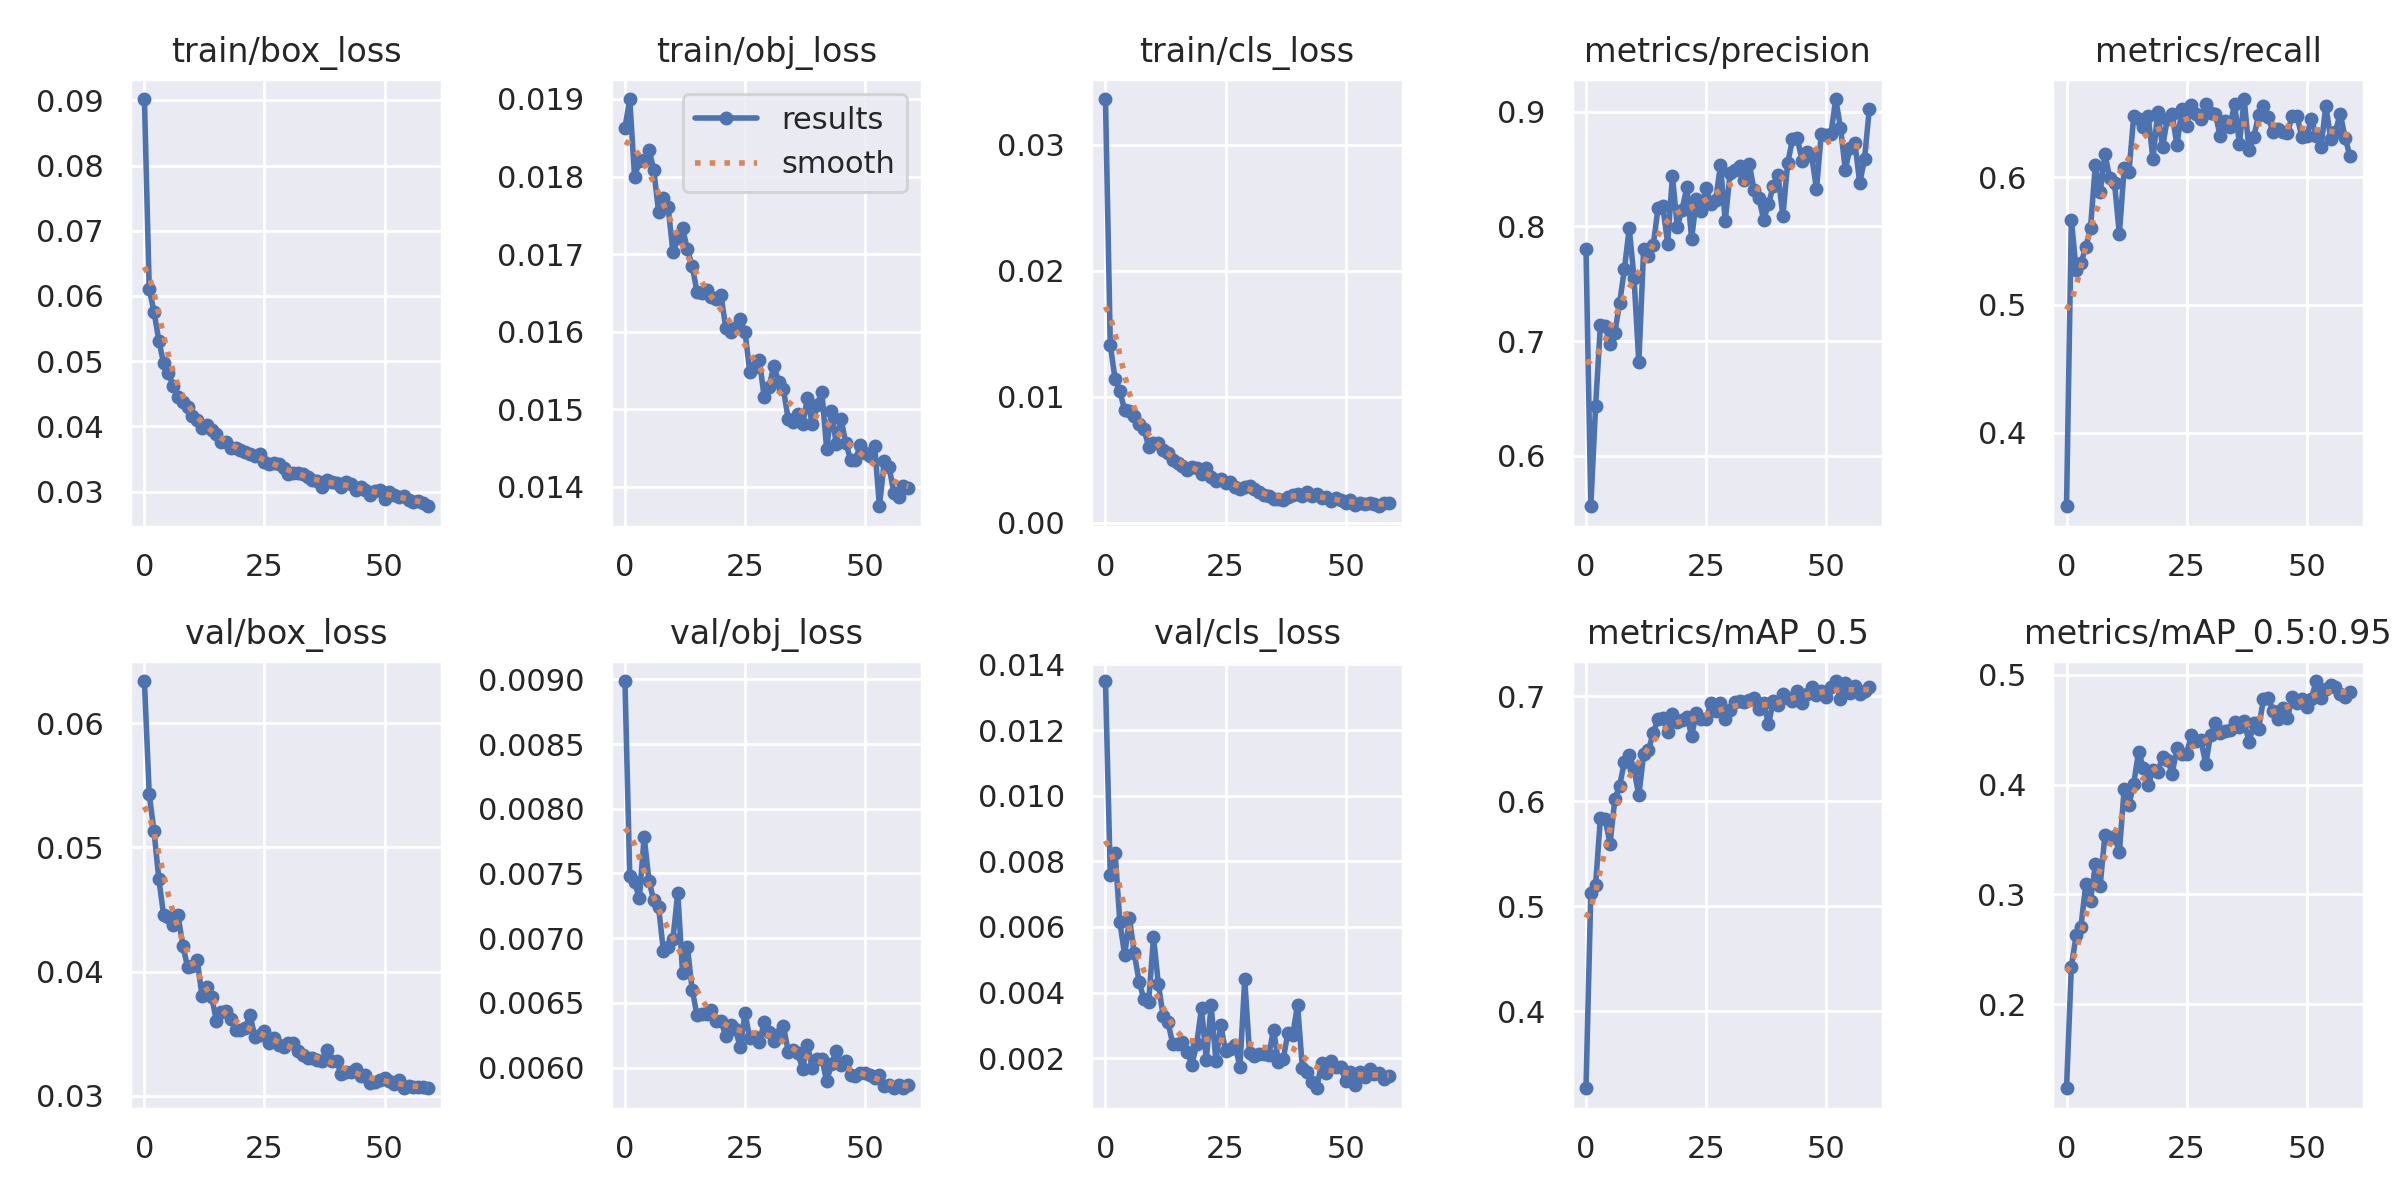

The table this chart was drawn from, first rows:
epoch, train/box_loss, train/obj_loss, train/cls_loss, metrics/precision, metrics/recall, metrics/mAP_0.5, metrics/mAP_0.5:0.95, val/box_loss, val/obj_loss, val/cls_loss, x/lr0, x/lr1, x/lr2
0, 0.09019, 0.01863, 0.03361, 0.7805, 0.3423, 0.3269, 0.1235, 0.06339, 0.008988, 0.0135, 0.07008, 0.003325, 0.003325
1, 0.06101, 0.019, 0.01412, 0.5561, 0.5668, 0.5129, 0.2339, 0.05427, 0.007481, 0.007572, 0.03997, 0.006548, 0.006548
2, 0.05758, 0.018, 0.01139, 0.6436, 0.5274, 0.5205, 0.2629, 0.05128, 0.007433, 0.008268, 0.009746, 0.009662, 0.009662
3, 0.05316, 0.01819, 0.01042, 0.7141, 0.5323, 0.584, 0.2707, 0.04745, 0.007307, 0.006141, 0.009505, 0.009505, 0.009505
4, 0.04967, 0.01822, 0.008915, 0.7135, 0.545, 0.5832, 0.3091, 0.04455, 0.007784, 0.005141, 0.009505, 0.009505, 0.009505
5, 0.04824, 0.01835, 0.008897, 0.6972, 0.5603, 0.5594, 0.2942, 0.04436, 0.007443, 0.006264, 0.00934, 0.00934, 0.00934
6, 0.04613, 0.01809, 0.00849, 0.7072, 0.6095, 0.6017, 0.3274, 0.04372, 0.007293, 0.005193, 0.009175, 0.009175, 0.009175
7, 0.04448, 0.01755, 0.00786, 0.7331, 0.5879, 0.6148, 0.3078, 0.04451, 0.007244, 0.004336, 0.00901, 0.00901, 0.00901
8, 0.04371, 0.01772, 0.007473, 0.7629, 0.6181, 0.6374, 0.3545, 0.04208, 0.006902, 0.003794, 0.008845, 0.008845, 0.008845
9, 0.04301, 0.0176, 0.006022, 0.7984, 0.599, 0.6444, 0.3511, 0.04036, 0.006932, 0.003719, 0.00868, 0.00868, 0.00868
10, 0.04154, 0.01702, 0.00632, 0.755, 0.5951, 0.6302, 0.3528, 0.04046, 0.006996, 0.005699, 0.008515, 0.008515, 0.008515
11, 0.04092, 0.0172, 0.00633, 0.6815, 0.5553, 0.6055, 0.3386, 0.04093, 0.007351, 0.004273, 0.00835, 0.00835, 0.00835
12, 0.03972, 0.01733, 0.00577, 0.7802, 0.6068, 0.6445, 0.3959, 0.038, 0.006731, 0.003294, 0.008185, 0.008185, 0.008185
13, 0.04024, 0.01706, 0.005533, 0.7741, 0.6039, 0.6483, 0.3817, 0.03874, 0.006935, 0.003114, 0.00802, 0.00802, 0.00802
14, 0.03946, 0.01685, 0.004947, 0.7834, 0.648, 0.665, 0.4009, 0.03796, 0.006602, 0.002439, 0.007855, 0.007855, 0.007855
15, 0.03879, 0.01652, 0.004718, 0.8159, 0.6455, 0.6782, 0.43, 0.036, 0.006407, 0.002419, 0.00769, 0.00769, 0.00769
16, 0.03763, 0.0165, 0.004529, 0.8179, 0.6395, 0.6791, 0.4156, 0.0367, 0.006418, 0.002501, 0.007525, 0.007525, 0.007525
17, 0.03762, 0.01654, 0.004201, 0.7847, 0.6482, 0.6654, 0.3997, 0.03682, 0.006411, 0.002193, 0.00736, 0.00736, 0.00736
18, 0.03675, 0.01645, 0.004454, 0.8439, 0.6139, 0.6831, 0.4136, 0.03618, 0.006442, 0.001803, 0.007195, 0.007195, 0.007195
19, 0.03669, 0.01642, 0.004331, 0.7996, 0.6512, 0.6758, 0.4116, 0.03533, 0.00636, 0.00244, 0.00703, 0.00703, 0.00703
20, 0.03635, 0.01647, 0.003887, 0.8144, 0.6234, 0.6772, 0.4254, 0.03531, 0.006359, 0.003525, 0.006865, 0.006865, 0.006865
21, 0.03599, 0.01605, 0.004329, 0.834, 0.6457, 0.6802, 0.4228, 0.03548, 0.006244, 0.00196, 0.0067, 0.0067, 0.0067
22, 0.03578, 0.016, 0.003665, 0.7893, 0.6492, 0.6624, 0.41, 0.0365, 0.006332, 0.003623, 0.006535, 0.006535, 0.006535
23, 0.03549, 0.01604, 0.003349, 0.8242, 0.6248, 0.6842, 0.4337, 0.03472, 0.0063, 0.001908, 0.00637, 0.00637, 0.00637
24, 0.03573, 0.01616, 0.003506, 0.8136, 0.6533, 0.6777, 0.4278, 0.03486, 0.006157, 0.003012, 0.006205, 0.006205, 0.006205
25, 0.03451, 0.016, 0.00316, 0.8338, 0.6402, 0.6779, 0.4284, 0.03523, 0.00642, 0.002222, 0.00604, 0.00604, 0.00604
26, 0.03423, 0.01548, 0.003265, 0.8197, 0.656, 0.6931, 0.4452, 0.03426, 0.006227, 0.002272, 0.005875, 0.005875, 0.005875
27, 0.03431, 0.01554, 0.002807, 0.8227, 0.6497, 0.6857, 0.4398, 0.03465, 0.006239, 0.002412, 0.00571, 0.00571, 0.00571
28, 0.03418, 0.01563, 0.002663, 0.8534, 0.6456, 0.6936, 0.4404, 0.0341, 0.006195, 0.00172, 0.005545, 0.005545, 0.005545
29, 0.0336, 0.01516, 0.002802, 0.8045, 0.6574, 0.6784, 0.4187, 0.0339, 0.006351, 0.004403, 0.00538, 0.00538, 0.00538
30, 0.03274, 0.01528, 0.002924, 0.8462, 0.6501, 0.6866, 0.4455, 0.03424, 0.006276, 0.002149, 0.005215, 0.005215, 0.005215
31, 0.03288, 0.01556, 0.002713, 0.8492, 0.6491, 0.694, 0.4561, 0.03424, 0.006209, 0.00206, 0.00505, 0.00505, 0.00505
32, 0.03291, 0.01535, 0.002447, 0.8522, 0.6324, 0.6952, 0.4474, 0.03361, 0.006256, 0.00213, 0.004885, 0.004885, 0.004885
33, 0.03272, 0.01526, 0.002167, 0.8401, 0.6441, 0.6944, 0.4491, 0.03329, 0.00632, 0.002124, 0.00472, 0.00472, 0.00472
34, 0.03219, 0.01487, 0.002098, 0.8545, 0.6393, 0.6964, 0.4498, 0.03304, 0.006124, 0.00209, 0.004555, 0.004555, 0.004555
35, 0.03173, 0.01484, 0.001887, 0.8314, 0.6571, 0.6981, 0.4569, 0.03306, 0.006137, 0.002868, 0.00439, 0.00439, 0.00439
36, 0.03169, 0.01493, 0.001899, 0.8245, 0.6261, 0.6872, 0.4528, 0.03286, 0.006111, 0.001898, 0.004225, 0.004225, 0.004225
37, 0.03064, 0.0148, 0.001842, 0.8059, 0.6611, 0.6936, 0.4577, 0.03279, 0.005992, 0.001961, 0.00406, 0.00406, 0.00406
38, 0.03178, 0.01514, 0.002025, 0.8192, 0.6211, 0.673, 0.4386, 0.03367, 0.006177, 0.002771, 0.003895, 0.003895, 0.003895
39, 0.03152, 0.01481, 0.002229, 0.8353, 0.6313, 0.695, 0.4558, 0.03277, 0.005998, 0.002718, 0.00373, 0.00373, 0.00373
40, 0.03136, 0.01505, 0.002295, 0.8447, 0.6488, 0.6919, 0.4511, 0.03278, 0.00607, 0.003631, 0.003565, 0.003565, 0.003565
41, 0.03069, 0.01523, 0.002146, 0.8089, 0.6556, 0.7021, 0.4778, 0.03173, 0.006068, 0.00171, 0.0034, 0.0034, 0.0034
42, 0.03153, 0.01449, 0.00242, 0.8551, 0.6471, 0.6978, 0.4787, 0.03194, 0.005897, 0.001569, 0.003235, 0.003235, 0.003235
43, 0.03118, 0.01498, 0.002106, 0.8757, 0.635, 0.6952, 0.4672, 0.03187, 0.006024, 0.001272, 0.00307, 0.00307, 0.00307
44, 0.03031, 0.01455, 0.002278, 0.8771, 0.6374, 0.7048, 0.4595, 0.03216, 0.006131, 0.001084, 0.002905, 0.002905, 0.002905
45, 0.03065, 0.01487, 0.00196, 0.8571, 0.635, 0.693, 0.4701, 0.03157, 0.006021, 0.001855, 0.00274, 0.00274, 0.00274
46, 0.03026, 0.01456, 0.002055, 0.8648, 0.6346, 0.7016, 0.4606, 0.0317, 0.006048, 0.001543, 0.002575, 0.002575, 0.002575
47, 0.02952, 0.01435, 0.001716, 0.8614, 0.6478, 0.7086, 0.4797, 0.03105, 0.005945, 0.001927, 0.00241, 0.00241, 0.00241
48, 0.03008, 0.01435, 0.001925, 0.8324, 0.648, 0.7008, 0.4747, 0.03109, 0.005933, 0.001732, 0.002245, 0.002245, 0.002245
49, 0.0303, 0.01454, 0.001805, 0.8807, 0.6312, 0.7045, 0.478, 0.03125, 0.005961, 0.001743, 0.00208, 0.00208, 0.00208
50, 0.02893, 0.01444, 0.001584, 0.8793, 0.6321, 0.6994, 0.4707, 0.03143, 0.005957, 0.001298, 0.001915, 0.001915, 0.001915
51, 0.0299, 0.0144, 0.001775, 0.8801, 0.6455, 0.7085, 0.4785, 0.03121, 0.005942, 0.001592, 0.00175, 0.00175, 0.00175
52, 0.02941, 0.01453, 0.001432, 0.9109, 0.6321, 0.7143, 0.4944, 0.0309, 0.005919, 0.001179, 0.001585, 0.001585, 0.001585
53, 0.02918, 0.01375, 0.001586, 0.8861, 0.6233, 0.6973, 0.4787, 0.03122, 0.005946, 0.001586, 0.00142, 0.00142, 0.00142
54, 0.02938, 0.01433, 0.001489, 0.8494, 0.6558, 0.7123, 0.487, 0.03061, 0.005859, 0.001437, 0.001255, 0.001255, 0.001255
55, 0.02871, 0.01426, 0.001587, 0.8684, 0.6301, 0.7031, 0.4911, 0.03078, 0.005867, 0.001675, 0.00109, 0.00109, 0.00109
56, 0.02846, 0.01392, 0.001465, 0.8729, 0.6355, 0.7095, 0.4889, 0.03067, 0.005845, 0.001505, 0.000925, 0.000925, 0.000925
57, 0.02853, 0.01387, 0.001308, 0.8378, 0.6496, 0.7024, 0.4825, 0.03074, 0.005862, 0.001563, 0.00076, 0.00076, 0.00076
58, 0.0282, 0.01401, 0.001547, 0.8586, 0.6309, 0.7044, 0.48, 0.03067, 0.00584, 0.001363, 0.000595, 0.000595, 0.000595
59, 0.02775, 0.01398, 0.001531, 0.9021, 0.6169, 0.7089, 0.4843, 0.0306, 0.005865, 0.001446, 0.00043, 0.00043, 0.00043
